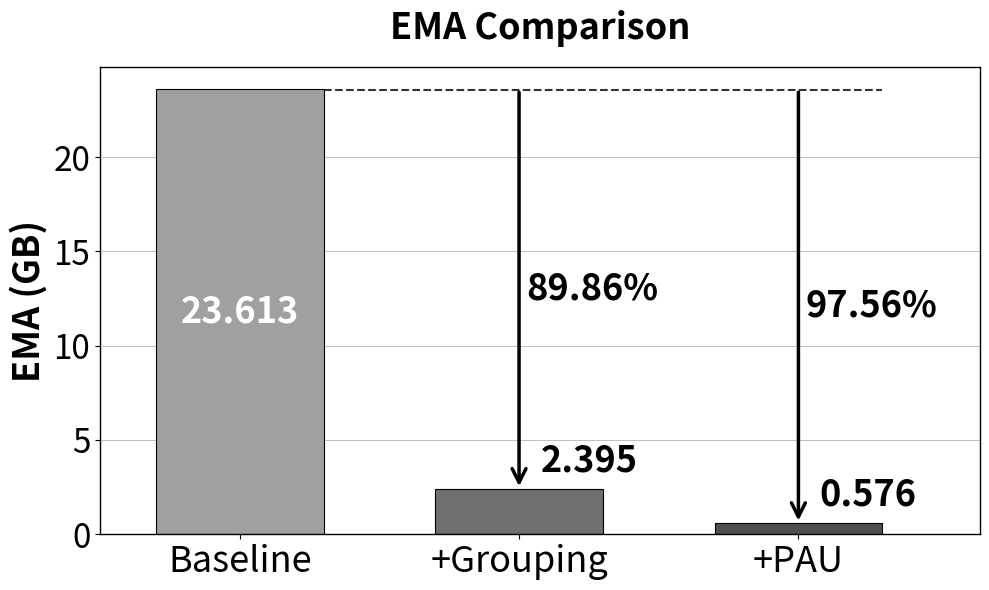

Python code for this plot: (Note: this script raises an exception after producing the figure.)
import matplotlib.pyplot as plt
import numpy as np

def create_d2d_transfer_chart():
    """
    创建D2D传输总量对比图表
    """
    # 数据
    categories = ['Baseline', '+Grouping', '+PAU']
    # 计算总和值
    values = [14057+9556, 1248+1147, 200+376]  # GB
    values = [v / 1000 for v in values]
    # values = [16.47, 8.01, 2.52]  # 四舍五入后的值
    colors = ['#A0A0A0', '#707070', '#505050']  # 渐变灰色
    
    # 创建图表
    fig, ax = plt.subplots(figsize=(10, 6))
    
    # 创建柱状图
    bars = ax.bar(categories, values, color=colors, edgecolor='black', linewidth=0.8, width=0.6)
    
    # 设置坐标轴范围
    # ax.set_ylim(0, 20)
    ax.set_xlim(-0.5, len(categories) - 0.35)  # 适当的右边空间
    # ax.set_yticks([0, 5, 10, 15, 20])
    
    # 在柱子内部添加数值标签
    for i, (bar, value) in enumerate(zip(bars, values)):
        height = bar.get_height()
        # 在柱子中间位置添加文字
        if height > 3:  # 只有足够高的柱子才在内部显示文字
            ax.text(bar.get_x() + bar.get_width()/2., height/2,
                    f'{value}', ha='center', va='center', 
                    fontsize=26, fontweight='bold', color='white')
        else:  # 太矮的柱子在顶部显示文字
            ax.text(bar.get_x() + bar.get_width()/2. + 0.25, height + 0.5,
                    f'{value}', ha='center', va='bottom', 
                    fontsize=26, fontweight='bold', color='black')
    
    # 添加横向网格线
    ax.grid(True, axis='y', alpha=0.7, linestyle='-', linewidth=0.5, color='gray')
    ax.set_axisbelow(True)
    
    # 添加减少百分比的箭头和标注
    baseline_bar = bars[0]  # Mode 0 Only作为baseline
    baseline_value = values[0]
    dual_model_bar = bars[2]  # Dual-Model柱子
    
    # 计算虚线的位置和终点
    baseline_right_x = baseline_bar.get_x() + baseline_bar.get_width()
    line_end_x = dual_model_bar.get_x() + dual_model_bar.get_width()
    line_y = baseline_value - 0.025  # 虚线的高度
    
    # 绘制一根水平虚线 - 从baseline右边延展到Dual-Model柱子最右端
    ax.plot([baseline_right_x, line_end_x], [line_y, line_y], 
            linestyle='--', color='black', linewidth=1.5, alpha=0.8)
    
    # 为Mode 1 Only和Dual-Model添加箭头和百分比
    for i in range(1, len(values)):
        proposed_bar = bars[i]
        reduction_percentage = ((baseline_value - values[i]) / baseline_value) * 100
        # reduction_percentage = baseline_value / values[i]
        
        # 计算箭头位置
        proposed_center_x = proposed_bar.get_x() + proposed_bar.get_width()/2
        
        # 绘制垂直箭头从虚线到proposed柱子顶端
        ax.annotate('', xy=(proposed_center_x, values[i]), xytext=(proposed_center_x, line_y),
                    arrowprops=dict(arrowstyle='->', color='black', lw=2.5, mutation_scale=25))
        
        # 添加百分比文字 - 放在每个箭头旁边
        text_x = proposed_center_x + 0.025
        text_y = (line_y + values[i]) / 2  # 箭头中间位置
        ax.text(text_x, text_y, f'{reduction_percentage:.2f}%', 
                ha='left', va='center', fontsize=26, fontweight='bold', color='black')
    
    # 设置坐标轴样式 - 保留所有边框
    for spine in ax.spines.values():
        spine.set_visible(True)
        spine.set_linewidth(1)
    
    # 设置刻度样式
    ax.tick_params(axis='y', which='major', labelsize=24)
    ax.tick_params(axis='x', which='major', labelsize=26, labelcolor='black')
    
    # 添加Y轴标签
    ax.set_ylabel('EMA (GB)', fontsize=26, fontweight='bold')
    
    # 添加标题
    ax.set_title('EMA Comparison', fontsize=26, fontweight='bold', pad=20)
    
    # 调整布局
    plt.tight_layout()
    
    # 保存图片
    output_path = '/home/<user>/access/IBRNet/memory/statistic_plots/ema_comparison.png'
    plt.savefig(output_path, dpi=300, bbox_inches='tight', facecolor='white')
    print(f"D2D传输量对比图表已保存到: {output_path}")
    
    # 不显示图表，直接关闭
    plt.close()

if __name__ == "__main__":
    # 创建D2D传输量对比图表
    create_d2d_transfer_chart()
    print("D2D传输量对比图表创建完成！")
